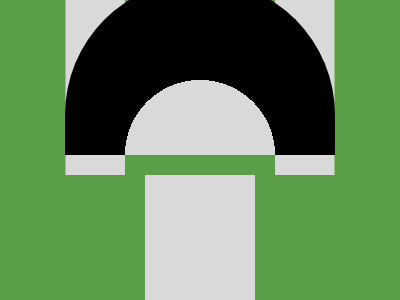

Give the HTML and CSS whose rendering is this image.

<!-- Here added closing tags to format the code properly -->
<!-- Method 1 -->

<style>
    & {
        background: #5A9F48;
        margin: 0 125 125;
        box-shadow: 63q 0, -63q 0, 0 145px 0-20px;
        color: D9D9D9;

        * {
            background: #D9D9D9;
            border: solid#000;
            border-width: 60 60 0;
            margin: 20-60 20;
            border-radius: 2in 2in 0 0
        }
    }
</style>

<!-- Method 2 -->
<style>
    & {
        background: #5A9F48;
        margin: 0 125 125;
        box-shadow: 63q 0, -63q 0, 0 145px 0-20px;
        color: D9D9D9;

        * {
            background: radial-gradient(1q at 50%100%, #D9D9D9 75px, #000 0 135px, #0000);
            margin: -20-60 20
        }
    }
</style>
